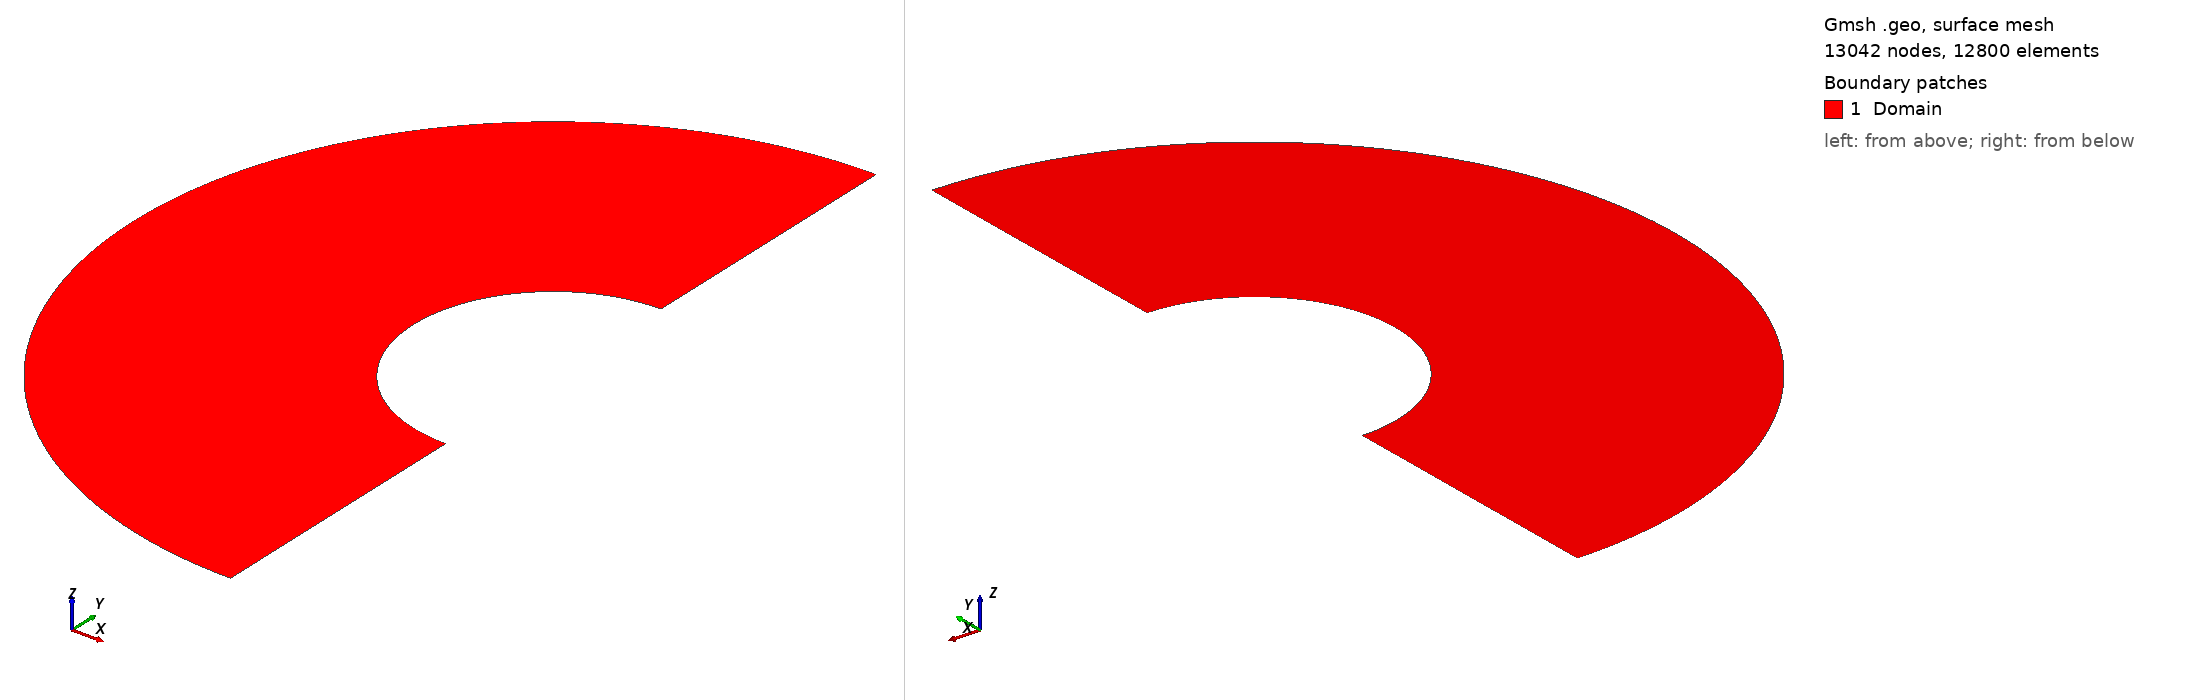

Gmsh geometry script, surface-meshed: 13042 nodes, 12800 surface elements. Boundary patches (legend numbers): 1 Domain. Left view from above one corner, right view from below the opposite corner. Legend entries are the model's physical surfaces. The drawing asked Gmsh for element sizes between 1% and 20% of the model's largest extent; the script's own settings can give other sizes.

=== carbuncleQuad.geo (drawn) ===
R=1;        // Outer boundary radius
r=0.5;        // Cylinder radius
nR = 80;      // Radial discretisation
nC = 80;      // Demi-cirumference discretisation (multiplied by 2)
lc1 = 0.05;   // Caracteristic lenght of the optional Domain extension.

// Domain : 2D cylinder in a 2D circular plan
Point(1) = {0,r,0,1};
l[] = Extrude {0,R,0} {Point{1}; Layers{nR};};
s1[] = Extrude {{0,0,1},{0,0,0},Pi/2}{ Line{l[1]}; Layers{nC}; Recombine; };
s2[] = Extrude {{0,0,1},{0,0,0},Pi/2}{ Line{s1[0]}; Layers{nC}; Recombine; };
//s3[] = Extrude {{0,0,1},{0,0,0},Pi/2}{ Line{s2[0]}; Layers{nC}; Recombine; };
//s4[] = Extrude {{0,0,1},{0,0,0},Pi/2}{ Line{s3[0]}; Layers{nC}; Recombine; };

// NB : for triangular meshes instead of quad remove "Recombine;" from the lines above.


Physical Curve("Outlet") = {l[1], s2[0]};
Physical Curve("Inlet") = {s1[2], s2[2]};
Physical Curve("Cylinder") = {s1[3], s2[3]};

Physical Surface("Domain") = {s1[1], s2[1]};
